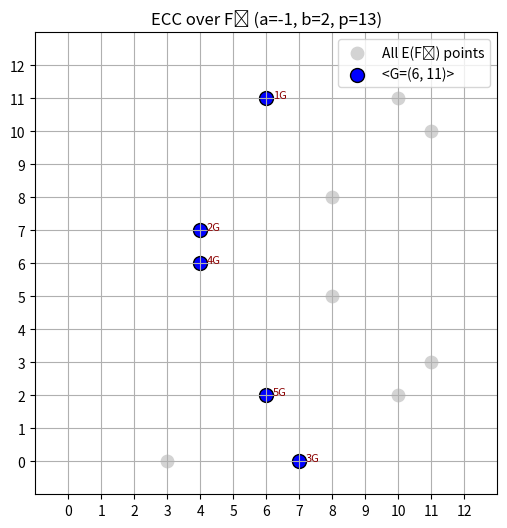

Write the Python code that produced this figure.
import matplotlib.pyplot as plt


# 楕円曲線 y^2 ≡ x^3 + ax + b mod p 上の点加算
def add_points(P, Q, a, p):
    if Q == (None, None):
        return P
    if P == (None, None):
        return Q

    x_p, y_p = P
    x_q, y_q = Q

    if x_p == x_q and (y_p + y_q) % p == 0:
        return (None, None)

    if P == Q:
        m = ((3 * x_p**2 + a) * pow(2 * y_p, -1, p)) % p
    else:
        m = ((y_q - y_p) * pow(x_q - x_p, -1, p)) % p

    x_r = (m**2 - x_p - x_q) % p
    y_r = (m * (x_p - x_r) - y_p) % p

    return (x_r, y_r)


# スカラー倍（n * P）
def scalar_multiply(P, n, a, p):
    Q = (None, None)
    for i in range(n.bit_length()):
        if n & (1 << i):
            Q = add_points(Q, P, a, p)
        P = add_points(P, P, a, p)
    return Q


# 点の列挙（y^2 = x^3 + ax + b mod p）
def find_all_curve_points(a, b, p):
    points = []
    for x in range(p):
        rhs = (x**3 + a * x + b) % p
        for y in range(p):
            if (y * y) % p == rhs:
                points.append((x, y))
    return points


# 可視化関数
def plot_curve_and_multiples(all_points, multiples, a, b, p, G):
    plt.figure(figsize=(6, 6))

    # 全ての点（グレー）
    if all_points:
        xs, ys = zip(*all_points)
        plt.scatter(xs, ys, c="lightgray", s=80, label="All E(Fₚ) points")

    # スカラー倍による軌跡（青 → 赤）
    if multiples:
        mx, my = zip(*[pt for pt in multiples if pt != (None, None)])
        plt.scatter(mx, my, c="blue", s=100, edgecolors="black", label=f"<G={G}>")

        # 番号付け
        for i, pt in enumerate(multiples):
            if pt != (None, None):
                plt.text(pt[0] + 0.2, pt[1], f"{i + 1}G", fontsize=8, color="darkred")

    # 描画設定
    plt.title(f"ECC over Fₚ (a={a}, b={b}, p={p})")
    plt.xticks(range(p))
    plt.yticks(range(p))
    plt.grid(True)
    plt.gca().set_aspect("equal", adjustable="box")
    plt.legend()
    plt.xlim(-1, p)
    plt.ylim(-1, p)
    plt.show()


# -----------------------------
# 楕円曲線パラメータ
a = -1
b = 2
p = 13
G = (6, 11)  # 生成元
# -----------------------------

# 曲線上のすべての点
all_points = find_all_curve_points(a, b, p)

# <G> の生成（スカラー倍列挙）
multiples = []
for n in range(1, p + 2):  # 上限 = 位数+1程度で十分
    nG = scalar_multiply(G, n, a, p)
    multiples.append(nG)
    print(f"{n}G = {nG}")
    if nG == (None, None):
        break

print(f"<G_{G}> = {multiples}")

# 可視化
plot_curve_and_multiples(all_points, multiples, a, b, p, G)
